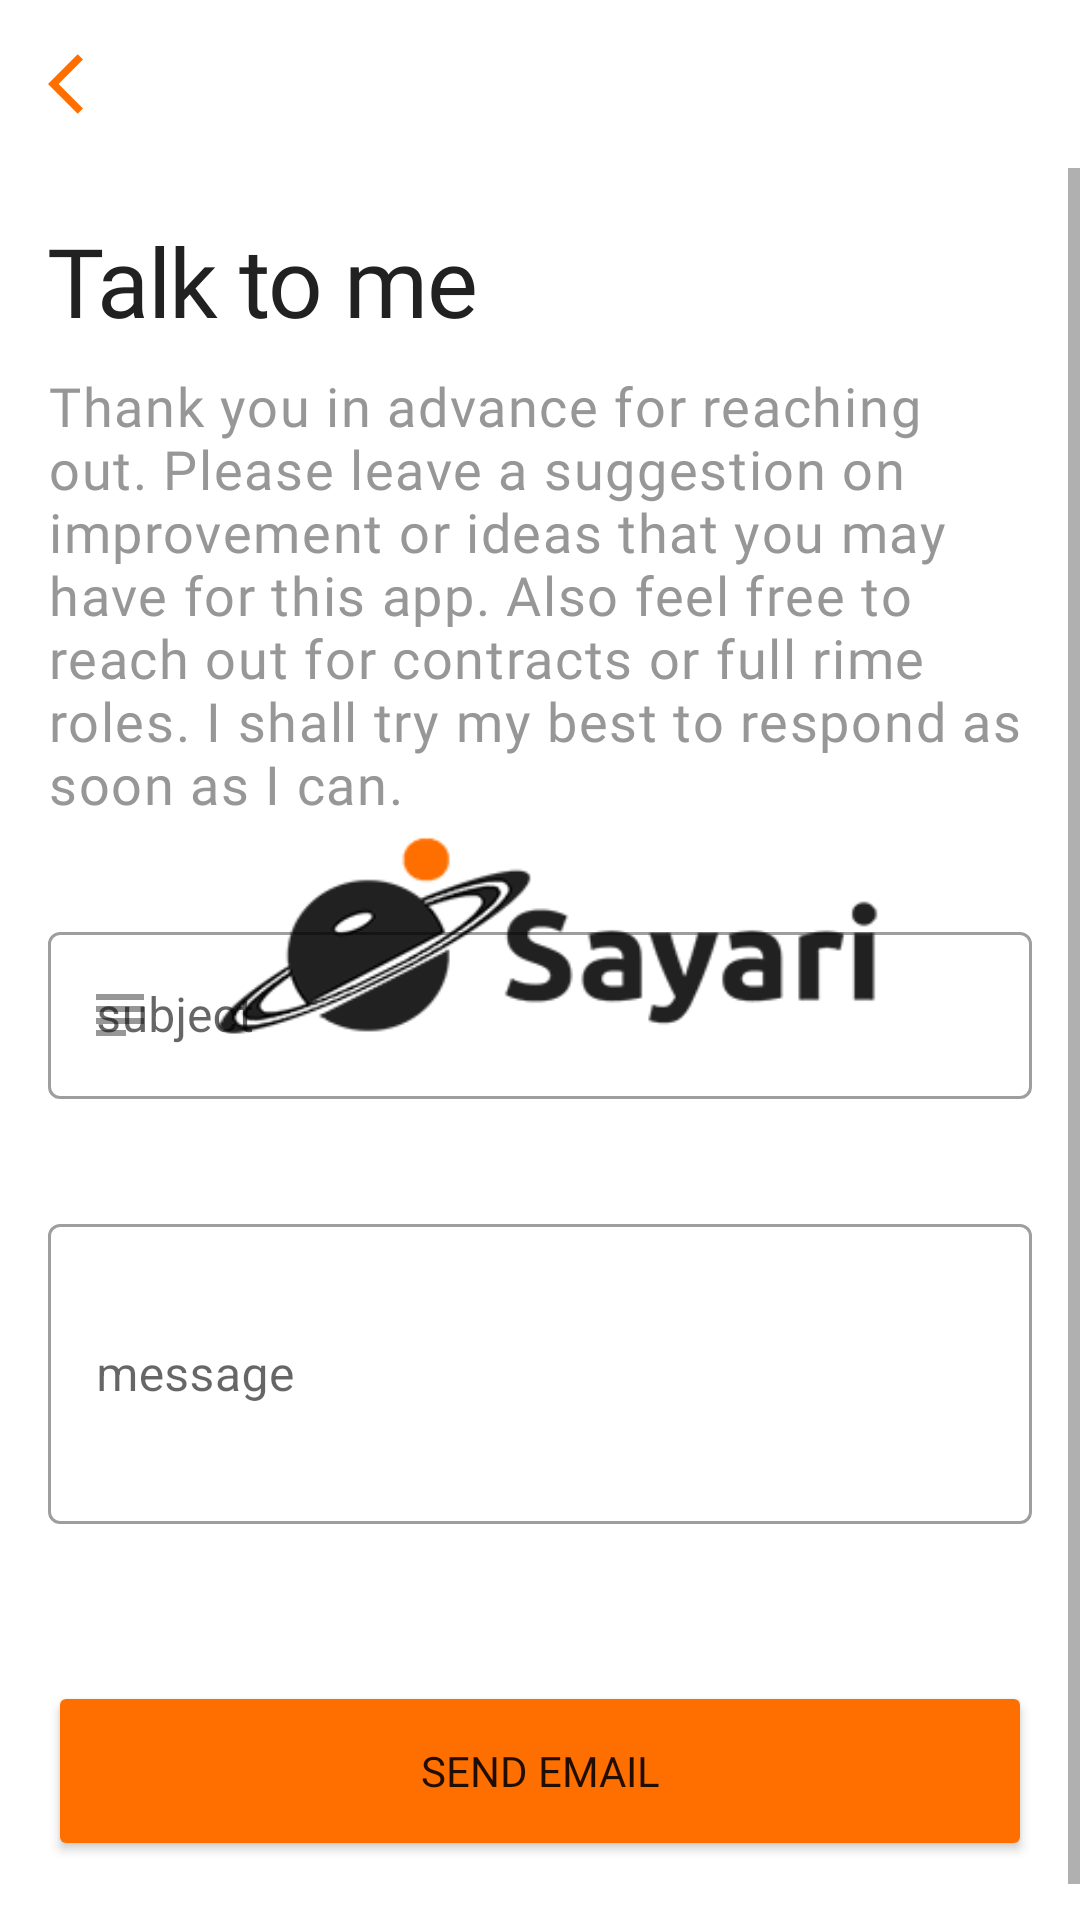

The Android layout XML behind this screen, and the referenced resources:
<!-- AndroidManifest.xml: application theme SplashScreenStyle -->
<!-- res/layout/fragment_send_email.xml -->
<?xml version="1.0" encoding="utf-8"?>
<androidx.constraintlayout.widget.ConstraintLayout xmlns:android="http://schemas.android.com/apk/res/android"
    xmlns:tools="http://schemas.android.com/tools"
    android:layout_width="match_parent"
    android:layout_height="match_parent"
    xmlns:app="http://schemas.android.com/apk/res-auto"
    tools:context=".ui.about.SendEmailFragment">

    <ScrollView
        android:layout_width="match_parent"
        android:layout_height="0dp"
        app:layout_constraintEnd_toEndOf="parent"
        app:layout_constraintStart_toStartOf="parent"
        app:layout_constraintBottom_toBottomOf="parent"
        app:layout_constraintTop_toBottomOf="@id/emailToolbar">
        <androidx.constraintlayout.widget.ConstraintLayout
            android:layout_width="match_parent"
            android:layout_height="wrap_content">

            <TextView
                android:id="@+id/textView28"
                style="@style/Theme.SayariProject.TextAppearanceHeadings"
                android:layout_width="wrap_content"
                android:layout_height="wrap_content"
                android:layout_marginStart="16dp"
                android:text="Talk to me"
                app:layout_constraintStart_toStartOf="parent"
                app:layout_constraintTop_toBottomOf="@+id/emailProgressBar" />

            <TextView
                android:id="@+id/thankYouTxt"
                style="@style/Theme.SayariProject.TextAppearancePara"
                android:layout_width="0dp"
                android:layout_height="wrap_content"
                android:layout_marginStart="16dp"
                android:layout_marginTop="8dp"
                android:layout_marginEnd="16dp"
                android:text="@string/thank_you_message"
                app:layout_constraintEnd_toEndOf="parent"
                app:layout_constraintStart_toStartOf="parent"
                app:layout_constraintTop_toBottomOf="@+id/textView28" />


            <com.google.android.material.textfield.TextInputLayout
                android:id="@+id/subjectInputLayout"
                style="@style/Theme.SayariProject.OutlinedTextField"
                android:layout_width="0dp"
                android:layout_height="wrap_content"
                android:layout_marginStart="16dp"
                android:layout_marginTop="32dp"
                android:layout_marginEnd="16dp"
                android:hint="@string/subject_hint"
                app:layout_constraintEnd_toEndOf="parent"
                app:layout_constraintStart_toStartOf="parent"
                app:layout_constraintTop_toBottomOf="@+id/thankYouTxt"
                app:startIconDrawable="@drawable/ic_baseline_subject_24">

                <com.google.android.material.textfield.TextInputEditText
                    android:id="@+id/subjectTextInput"
                    android:layout_width="match_parent"
                    android:layout_height="wrap_content"
                    android:inputType="text" />

            </com.google.android.material.textfield.TextInputLayout>

            <com.google.android.material.textfield.TextInputLayout
                android:id="@+id/messageInputLayout"
                style="@style/Theme.SayariProject.OutlinedTextField"
                android:layout_width="0dp"
                android:layout_height="wrap_content"
                android:layout_marginTop="16dp"
                android:hint="@string/message_hint"
                app:layout_constraintEnd_toEndOf="@+id/subjectInputLayout"
                app:layout_constraintStart_toStartOf="@+id/subjectInputLayout"
                app:layout_constraintTop_toBottomOf="@+id/subjectInputLayout">

                <com.google.android.material.textfield.TextInputEditText
                    android:id="@+id/messageTextInput"
                    android:layout_width="match_parent"
                    android:layout_height="100dp"
                    android:inputType="textMultiLine" />

            </com.google.android.material.textfield.TextInputLayout>

            <ProgressBar
                android:id="@+id/emailProgressBar"
                style="?android:attr/progressBarStyleHorizontal"
                android:layout_width="0dp"
                android:layout_height="wrap_content"
                android:indeterminate="true"
                android:indeterminateTint="@color/secondaryColor"
                android:visibility="invisible"
                app:layout_constraintEnd_toEndOf="parent"
                app:layout_constraintStart_toStartOf="parent"
                app:layout_constraintTop_toTopOf="parent"/>

            <Button
                android:id="@+id/sendEmailButton"
                android:layout_width="0dp"
                android:layout_height="60dp"
                android:layout_marginTop="32dp"
                android:layout_marginBottom="32dp"
                android:backgroundTint="@color/secondaryColor"
                android:fontFamily="@font/ubuntu_bold"
                android:text="send email"
                app:icon="@drawable/ic_baseline_send_24"
                app:iconGravity="textEnd"
                app:layout_constraintBottom_toBottomOf="parent"
                app:layout_constraintEnd_toEndOf="@+id/messageInputLayout"
                app:layout_constraintStart_toStartOf="@+id/messageInputLayout"
                app:layout_constraintTop_toBottomOf="@+id/messageInputLayout" />


        </androidx.constraintlayout.widget.ConstraintLayout>


    </ScrollView>

    <com.google.android.material.appbar.MaterialToolbar
        android:id="@+id/emailToolbar"
        android:layout_width="match_parent"
        android:layout_height="?attr/actionBarSize"
        android:visibility="visible"
        style="@style/Theme.SayariProject.MaterialToolbar"
        app:layout_collapseMode="pin"
        app:layout_constraintEnd_toEndOf="parent"
        app:layout_constraintHorizontal_bias="0.0"
        app:layout_constraintStart_toStartOf="parent"
        app:layout_constraintTop_toTopOf="parent"
        app:navigationIcon="@drawable/ic_arrow_back"
        app:subtitleTextColor="@color/primaryColor" />



</androidx.constraintlayout.widget.ConstraintLayout>
<!-- resources referenced by this layout -->
<resources>
  <color name="primaryColor">#212121</color>
  <color name="secondaryColor">#ff6f00</color>
  <!-- drawable ic_arrow_back (drawable) -->
  <vector android:autoMirrored="true" android:height="24dp"
      android:tint="#FF6F00" android:viewportHeight="24"
      android:viewportWidth="24" android:width="24dp" xmlns:android="http://schemas.android.com/apk/res/android">
      <path android:fillColor="@android:color/white" android:pathData="M11.67,3.87L9.9,2.1 0,12l9.9,9.9 1.77,-1.77L3.54,12z"/>
  </vector>
  <!-- drawable ic_baseline_subject_24 (drawable) -->
  <vector android:autoMirrored="true" android:height="24dp"
      android:tint="@color/primaryColor" android:viewportHeight="24"
      android:viewportWidth="24" android:width="24dp" xmlns:android="http://schemas.android.com/apk/res/android">
      <path android:fillColor="@android:color/white" android:pathData="M14,17L4,17v2h10v-2zM20,9L4,9v2h16L20,9zM4,15h16v-2L4,13v2zM4,5v2h16L20,5L4,5z"/>
  </vector>
  <string name="message_hint">message</string>
  <string name="subject_hint">subject</string>
  <string name="thank_you_message">Thank you in advance for reaching out. Please leave a suggestion on improvement or ideas that you may have for this app. Also feel free to reach out for contracts or full rime roles. I shall try my best to respond as soon as I can.</string>
  <style name="Theme.SayariProject.MaterialToolbar" parent="Widget.MaterialComponents.Toolbar">
          <item name="android:background">@color/white</item>
      </style>
  <style name="Theme.SayariProject.OutlinedTextField" parent="@style/Widget.MaterialComponents.TextInputLayout.OutlinedBox">
          <item name="boxStrokeColor">@color/box_stroke_color</item>
          <item name="endIconDrawable">@drawable/ic_round_cancel</item>
          <item name="endIconTint">@color/primaryLightColor</item>
          <item name="endIconMode">clear_text</item>
          <item name="errorEnabled">true</item>
          <item name="errorIconDrawable">@drawable/ic_error</item>
          <item name="startIconTint">@color/primaryLightColor</item>
          <item name="hintTextColor">@color/box_stroke_color</item>
      </style>
  <style name="Theme.SayariProject.TextAppearanceHeadings" parent="TextAppearance.MaterialComponents.Headline1">
          <item name="fontFamily">@font/ubuntu</item>
          <item name="android:textSize">32sp</item>
          <item name="android:textColor">@color/primaryColor</item>
      </style>
  <style name="Theme.SayariProject.TextAppearancePara" parent="TextAppearance.MaterialComponents.Body1">
          <item name="android:textSize">18sp</item>
          <item name="fontFamily">@font/ubuntu_light</item>
          <item name="android:textColor">@color/primaryLightColor</item>
      </style>
  <style name="SplashScreenStyle" parent="Theme.MaterialComponents.Light.NoActionBar">
         <item name="android:windowBackground">@drawable/splash_image</item>
          <item name="android:statusBarColor">@color/white</item>
      </style>
  <color name="white">#ffffff</color>
  <color name="primaryLightColor">#979797</color>
  <!-- drawable ic_error (drawable) -->
  <vector android:height="24dp" android:tint="#E70505"
      android:viewportHeight="24" android:viewportWidth="24"
      android:width="24dp" xmlns:android="http://schemas.android.com/apk/res/android">
      <path android:fillColor="@android:color/white" android:pathData="M12,2C6.48,2 2,6.48 2,12s4.48,10 10,10 10,-4.48 10,-10S17.52,2 12,2zM13,17h-2v-2h2v2zM13,13h-2L11,7h2v6z"/>
  </vector>
  <!-- drawable splash_image (drawable-v23) -->
  <?xml version="1.0" encoding="utf-8"?>
  <layer-list xmlns:android="http://schemas.android.com/apk/res/android">
  
      <item android:drawable="@color/white"/>
      <item android:drawable="@drawable/sayari_logo2" android:gravity="center" android:width="250dp" android:height="100dp"/>
  
  </layer-list>
</resources>
